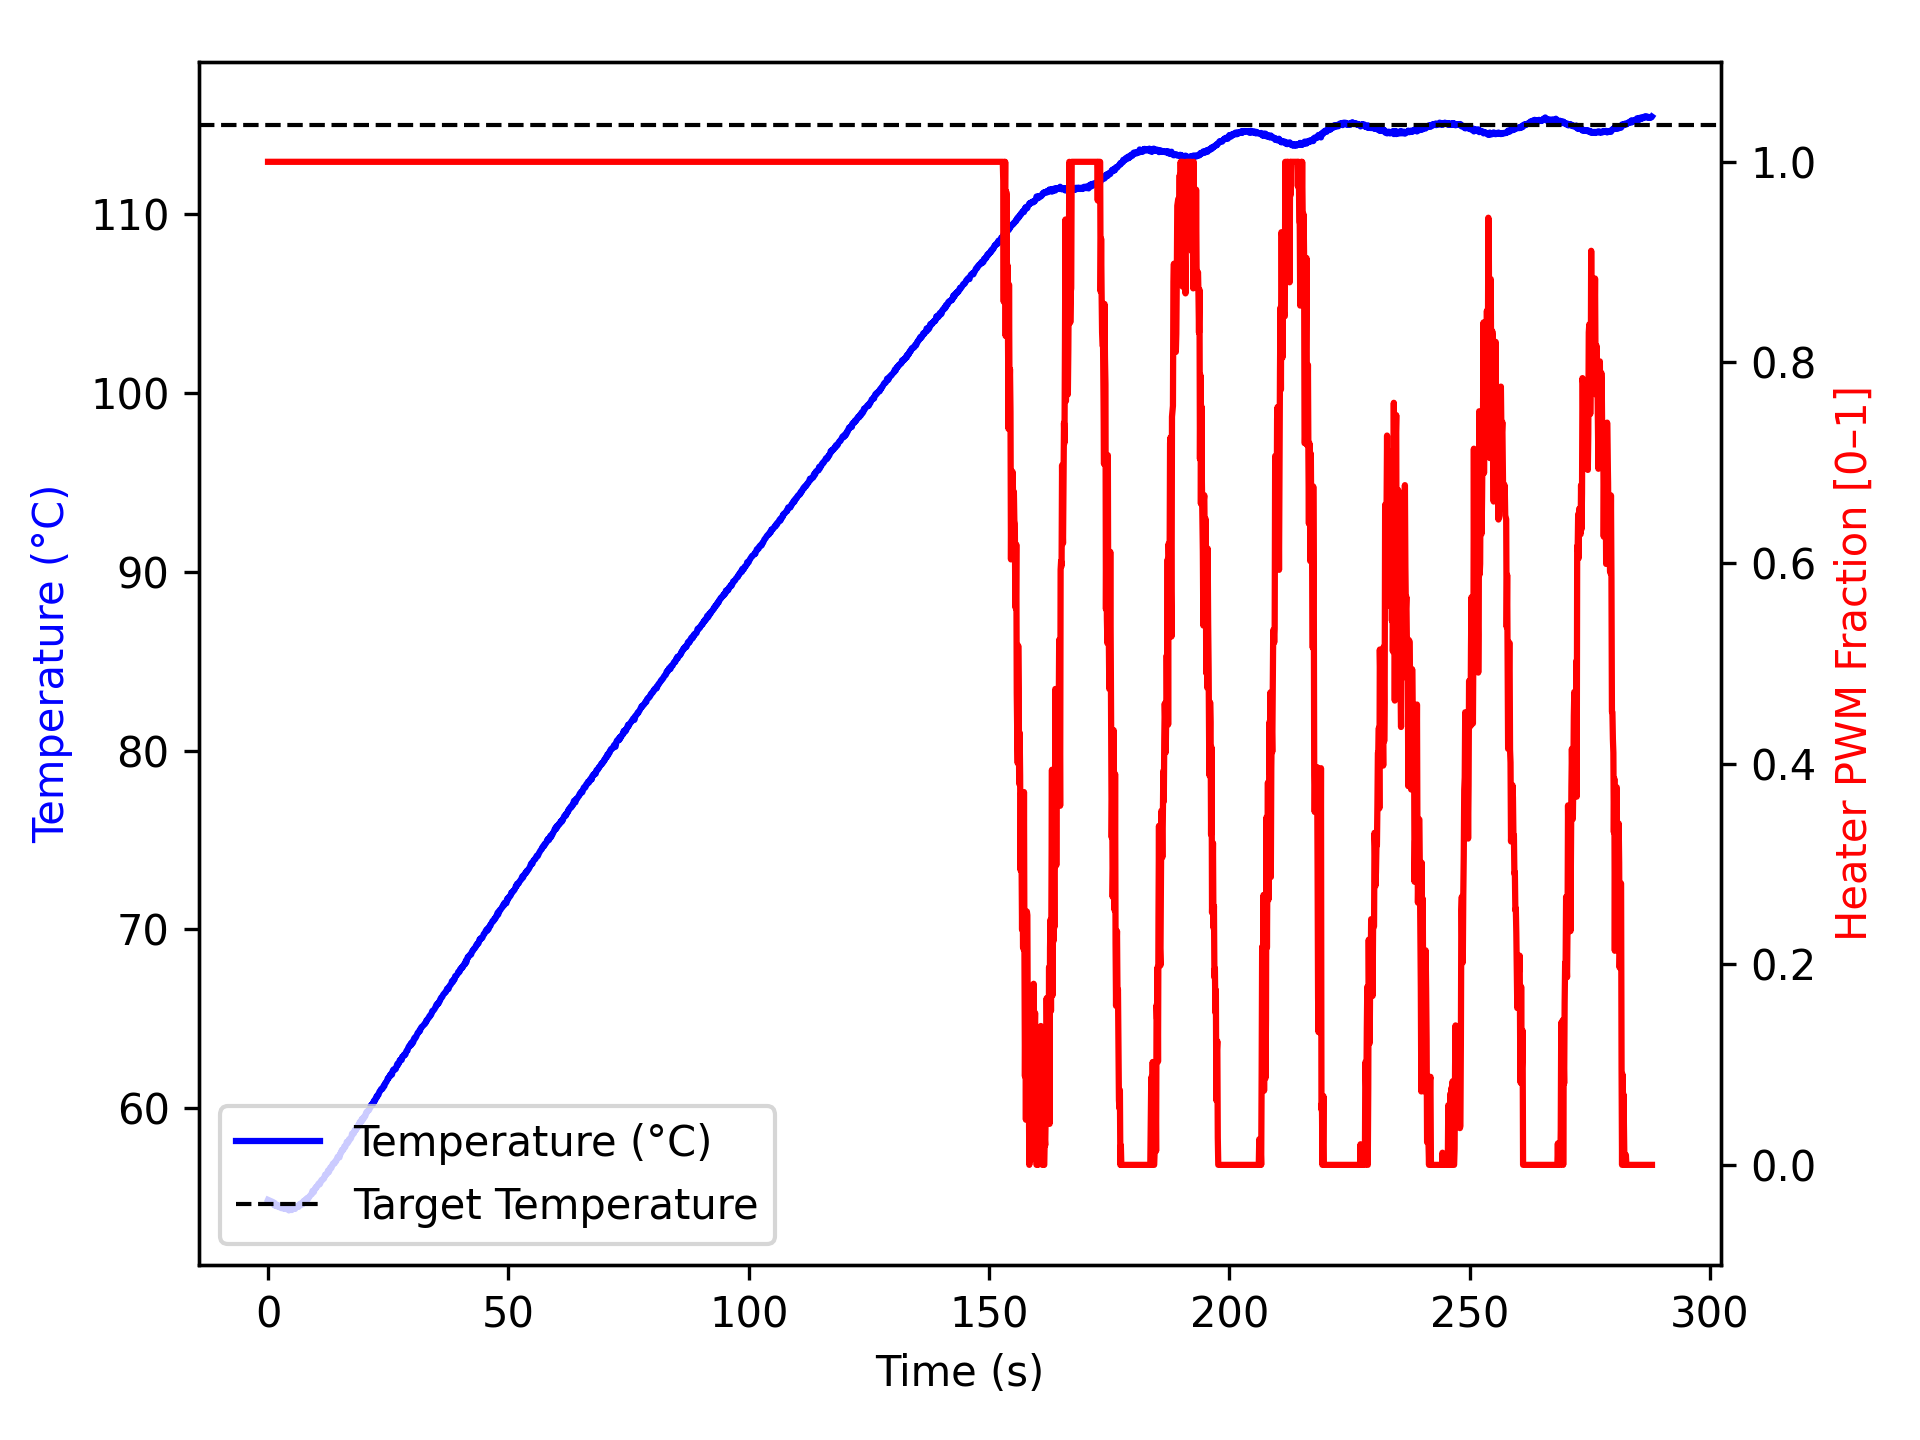

The table this chart was drawn from, first rows:
time_ms, temperature, heater
2, 54.88, 1.0
1104, 54.74, 1.0
1204, 54.62, 1.0
1304, 54.57, 1.0
1404, 54.7, 1.0
1505, 54.59, 1.0
1606, 54.62, 1.0
1707, 54.52, 1.0
1808, 54.57, 1.0
1909, 54.57, 1.0
2011, 54.59, 1.0
2112, 54.49, 1.0
2213, 54.54, 1.0
2315, 54.52, 1.0
2416, 54.48, 1.0
2517, 54.45, 1.0
2618, 54.45, 1.0
2719, 54.43, 1.0
2821, 54.41, 1.0
2921, 54.45, 1.0
3022, 54.45, 1.0
3124, 54.45, 1.0
3225, 54.4, 1.0
3326, 54.38, 1.0
3427, 54.45, 1.0
3528, 54.37, 1.0
3629, 54.37, 1.0
3730, 54.37, 1.0
3830, 54.36, 1.0
3931, 54.4, 1.0
4032, 54.38, 1.0
4133, 54.42, 1.0
4235, 54.36, 1.0
4336, 54.28, 1.0
4437, 54.32, 1.0
4538, 54.36, 1.0
4639, 54.34, 1.0
4741, 54.4, 1.0
4841, 54.36, 1.0
4941, 54.3, 1.0
5042, 54.37, 1.0
5142, 54.42, 1.0
5242, 54.47, 1.0
5343, 54.37, 1.0
5443, 54.45, 1.0
5543, 54.45, 1.0
5643, 54.37, 1.0
5743, 54.49, 1.0
5843, 54.5, 1.0
5943, 54.49, 1.0
6043, 54.49, 1.0
6143, 54.49, 1.0
6243, 54.49, 1.0
6343, 54.48, 1.0
6443, 54.54, 1.0
6543, 54.63, 1.0
6643, 54.61, 1.0
6743, 54.57, 1.0
6843, 54.65, 1.0
6943, 54.67, 1.0
... 2,800 more rows
